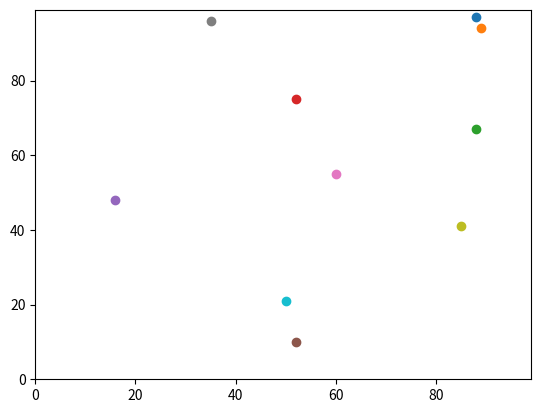

Here is the Python script that generated this plot:
# -*- coding: utf-8 -*-
"""
Created on Tue Sep 14 12:33:27 2021

@author: tcunn
"""
import random
import operator
import matplotlib.pyplot

# Set number of agents and number of random movements
num_of_agents = 10
num_of_moves = 2

# Create empty list for co-ords.
agents = []

# Create random starting co-ords for a 100x100 grid.
for i in range(num_of_agents):
    agents.append([random.randint(0, 99),
                   random.randint(0, 99)])

# Change starting co-ords twice based on random numbers.
for i in range(num_of_agents):
    for j in range(num_of_moves):
        for k in (0,1):
            if random.random() < 0.5:
                agents[i][k] = (agents[i][k] + 1) % 100
            else:
                agents[i][k] = (agents[i][k] - 1) % 100

'''
# Work out the distance between the two sets of co-ords.
distance = ((agents[1][0]-agents[0][0])**2 + (agents[1][1]-agents[0][1])**2)**0.5
print(distance)
'''

# Get the co-ords of the agent furthest east.
east_agent = max(agents, key = operator.itemgetter(1))

# Plot of agents
matplotlib.pyplot.ylim(0, 99)
matplotlib.pyplot.xlim(0, 99)
for i in range(num_of_agents):
    matplotlib.pyplot.scatter(agents[i][1],agents[i][0])
matplotlib.pyplot.show()

print(agents)